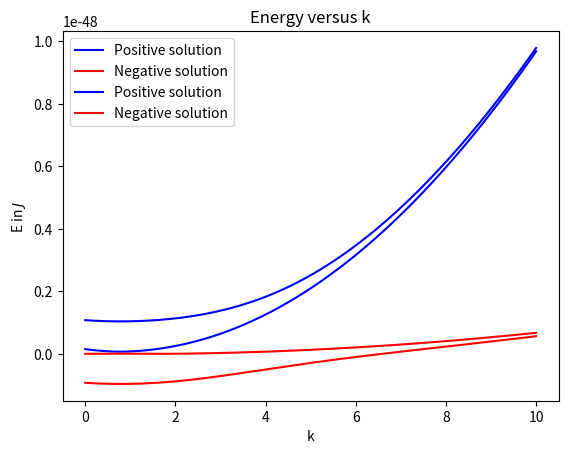

Here is the Python script that generated this plot:
import os, sys
import numpy as np
import matplotlib.pyplot as plt
def Excersise1():
    K = np.linspace(0, 10, 1000)
    hbar = (1.05) * 10 ** (-34)
    g = np.pi/2
    m = 9.11 * 10 ** (-19)
    u = 0
    hbarsq = hbar ** 2
    #E1 is positive
    E1 = (hbarsq * (K - g)**2 + hbarsq * K **2)/(4*m) + np.sqrt(((hbarsq * (K - g)**2 + hbarsq * K **2)/(4*m))**2
        + u ** 2 - (hbarsq ** 2* K**2 * (K-g)**2)/(4*m)**2)
    #E2 is negative
    E2 = (hbarsq * (K - g)**2 + hbarsq * K **2)/(4*m) - np.sqrt(((hbarsq * (K - g)**2 + hbarsq * K **2)/(4*m))**2
        + u ** 2 - (hbarsq ** 2* K**2 * (K-g)**2)/(4*m)**2)
    plt.plot(K, E1, 'b', label = "Positive solution")
    plt.plot(K, E2, 'r', label = "Negative solution")
    plt.title("Energy versus k")
    plt.xlabel(f'k')
    plt.ylabel(r'E in $J$ ')
    plt.grid()
    plt.legend()
    plt.show()
    u = 1 * 10 ** (-49)
    #E1 is positive
    E1 = (hbarsq * (K - g)**2 + hbarsq * K **2)/(4*m) + np.sqrt(((hbarsq * (K - g)**2 + hbarsq * K **2)/(4*m))**2
        + u ** 2 - (hbarsq ** 2* K**2 * (K-g)**2)/(4*m)**2)
    #E2 is negative
    E2 = (hbarsq * (K - g)**2 + hbarsq * K **2)/(4*m) - np.sqrt(((hbarsq * (K - g)**2 + hbarsq * K **2)/(4*m))**2
        + u ** 2 - (hbarsq ** 2* K**2 * (K-g)**2)/(4*m)**2)
    plt.plot(K, E1, 'b', label = "Positive solution")
    plt.plot(K, E2, 'r', label = "Negative solution")
    plt.title("Energy versus k")
    plt.xlabel(f'k')
    plt.ylabel(r'E in $J$ ')
    plt.grid()
    plt.legend()
    plt.show()
Excersise1()
